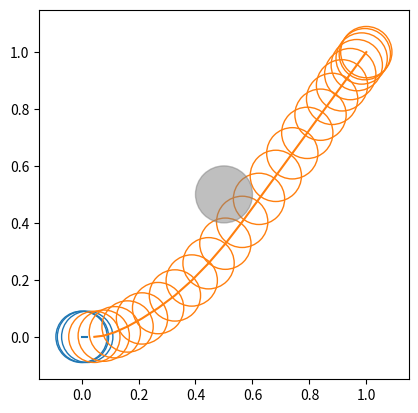

This figure's Python source:
"""Docstring for ateam_software.motion.ateam_path_planning.visualize_paths."""

import matplotlib.pyplot as plt
import matplotlib.patches as patches

paths = [
  [
    (0, 0),
    (0.005, 0),
    (0.02, 0),
  ],
  [
    (0.045, 0),
    (0.0779513, 0.00403606),
    (0.116805, 0.0161442),
    (0.161562, 0.0363245),
    (0.212221, 0.0645769),
    (0.268763, 0.100901),
    (0.327789, 0.145298),
    (0.386815, 0.197767),
    (0.445842, 0.258308),
    (0.504868, 0.32692),
    (0.563894, 0.403606),
    (0.622921, 0.484327),
    (0.681947, 0.565048),
    (0.739869, 0.644259),
    (0.792333, 0.716006),
    (0.838895, 0.779682),
    (0.879555, 0.835285),
    (0.914311, 0.882817),
    (0.943165, 0.922276),
    (0.966117, 0.953663),
    (0.983165, 0.976978),
    (0.994311, 0.992221),
    (0.999555, 0.999391),
  ],
]

obstacles = [
  (0.5, 0.5, 0.1)
]


if __name__ == "__main__":
  fig, ax = plt.subplots()
  diameter = 0.18
  radius = diameter / 2.0
  cmap = plt.get_cmap('tab10')

  for i, path in enumerate(paths):
    xs = [p[0] for p in path]
    ys = [p[1] for p in path]
    color = cmap(i % 10)
    ax.plot(xs, ys, '-', color=color)
    for (x, y) in path:
      circ = patches.Circle((x, y), radius=radius, fill=False, edgecolor=color)
      ax.add_patch(circ)

  for (ox, oy, orad) in obstacles:
    obs = patches.Circle((ox, oy), radius=orad, fill=True, color='gray', alpha=0.5)
    ax.add_patch(obs)

  ax.set_aspect('equal', 'box')
  ax.autoscale_view()
  plt.show()
